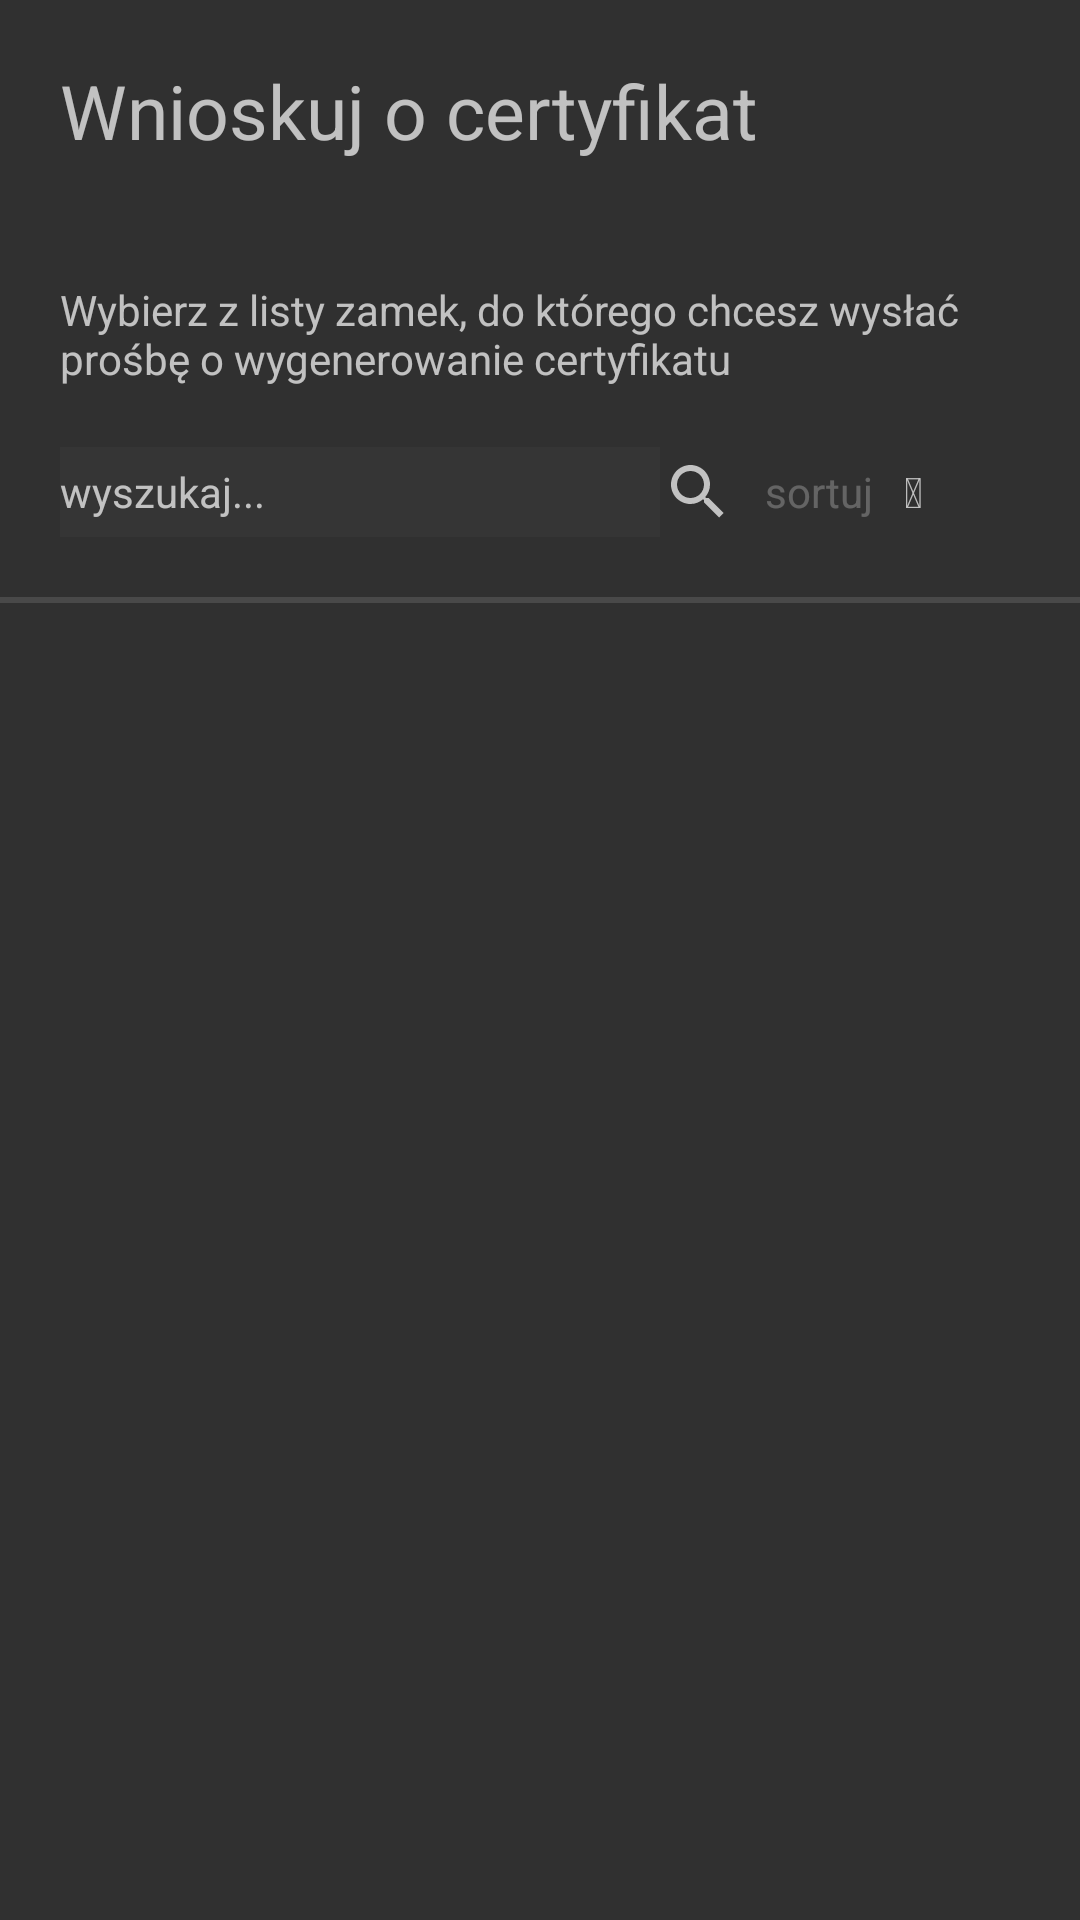

Write the Android layout XML for this screen, with the resource values it uses.
<!-- AndroidManifest.xml: application theme AppTheme -->
<!-- res/layout/activity_certyficationask.xml -->
<?xml version="1.0" encoding="utf-8"?>
<android.support.v4.widget.DrawerLayout xmlns:android="http://schemas.android.com/apk/res/android"
    android:id="@+id/drawer_layout"
    android:layout_width="match_parent"
    android:layout_height="match_parent" >

    

<LinearLayout xmlns:android="http://schemas.android.com/apk/res/android"
    android:orientation="vertical" android:layout_width="match_parent"
    android:layout_height="match_parent">

    <TextView
        android:id="@+id/textView14"
        android:layout_width="match_parent"
        android:layout_height="wrap_content"
        android:layout_margin="20dp"
        android:text="Wnioskuj o certyfikat"
        android:textSize="25sp" />

    <TextView
        android:id="@+id/textView15"
        android:layout_width="match_parent"
        android:layout_height="wrap_content"
        android:layout_marginTop="20dp"
        android:paddingLeft="20dp"
        android:text="Wybierz z listy zamek, do którego chcesz wysłać prośbę o wygenerowanie certyfikatu" />


    <LinearLayout
        android:layout_width="match_parent"
        android:layout_height="wrap_content"
        android:layout_marginTop="20dp"
        android:orientation="horizontal">

        <EditText
            android:id="@+id/editText_Search"
            android:layout_width="200dp"
            android:layout_height="30dp"
            android:layout_marginLeft="20dp"
            android:background="@color/color_background_input"
            android:ems="10"
            android:inputType="textPersonName"
            android:hint="@string/activity_main_text2"
            android:textColor="@color/color_text_ico"
            android:textSize="14sp" />

        <SearchView
            android:id="@+id/searchView"
            android:layout_width="25dp"
            android:layout_height="match_parent" />

        <TextView
            android:id="@+id/textView_sorting"
            android:layout_width="wrap_content"
            android:layout_height="wrap_content"
            android:layout_marginLeft="10dp"
            android:text="@string/activity_main_text3"
            android:textColor="@color/color_text_ico" />

        <TextView
            android:id="@+id/TextView_sortingIco"
            android:layout_width="wrap_content"
            android:layout_height="wrap_content"
            android:layout_marginLeft="10dp"
            android:text="@string/icon_SortingAsc" />

    </LinearLayout>

    <View
        android:id="@+id/view5"
        android:layout_width="match_parent"
        android:layout_height="1dp"
        android:layout_alignParentTop="true"
        android:layout_marginTop="20dp"
        android:background="@color/color_border_list" />

    <ListView
        android:id="@+id/ListView_key_generate_certyfiaction"
        android:layout_width="match_parent"
        android:layout_height="wrap_content"
        android:background="@color/color_background_list" />

    <View
        android:id="@+id/view4"
        android:layout_width="match_parent"
        android:layout_height="1dp"
        android:layout_alignParentTop="true"
        android:background="@color/color_border_list" />

</LinearLayout>

    

    <ListView
        android:id="@+id/left_drawer"
        android:layout_width="260dp"
        android:layout_height="match_parent"
        android:layout_gravity="start"
        android:background="@color/drawer_background"
        android:choiceMode="singleChoice"
        android:divider="@android:color/transparent"
        android:dividerHeight="0dp" />


</android.support.v4.widget.DrawerLayout>
<!-- resources referenced by this layout -->
<resources>
  <color name="color_background_input">#304c4c4c</color>
  <color name="color_background_list">#3C3C3C</color>
  <color name="color_border_list">#494949</color>
  <color name="color_text_ico">#40ffffff</color>
  <string name="activity_main_text2">wyszukaj...</string>
  <string name="activity_main_text3">sortuj</string>
  <string name="icon_SortingAsc"></string>
  <style name="AppTheme" parent="android:Theme.Material">
          <item name="android:buttonStyle">@style/_buttonStyle</item>
          <item name="android:editTextStyle">@style/_editTextStyle</item>
      </style>
  <style name="_buttonStyle" parent="android:Widget.Material.Button">
          <item name="android:textSize">15sp</item>
          <item name="android:width">200dp</item>
      </style>
  <style name="_editTextStyle" parent="android:Widget.Material.EditText">
          <item name="android:textSize">15sp</item>
          <item name="android:minWidth">250dp</item>
          <item name="android:backgroundTint">@color/inpuLneColor</item>
          <item name="android:width">2dp</item>
      </style>
</resources>
